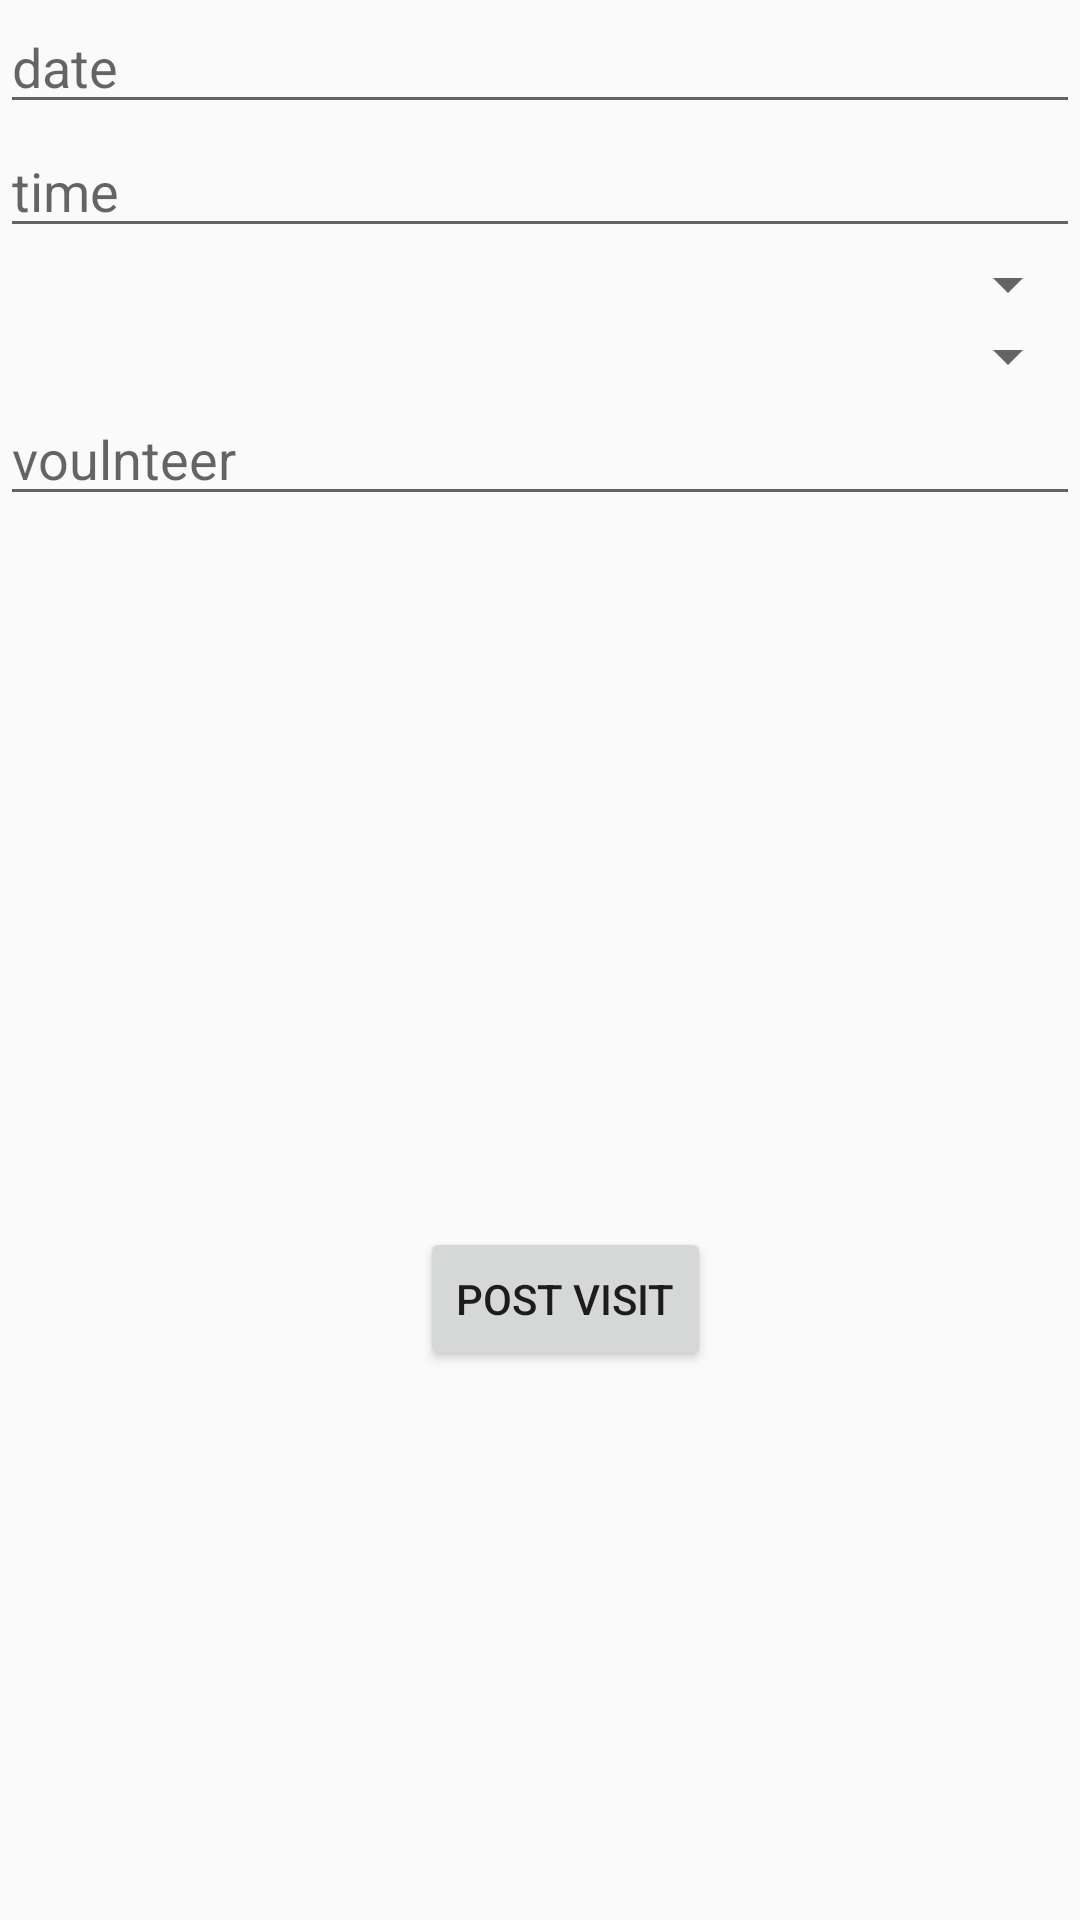

Produce the Android XML layout that renders to this screen, including the resource entries it uses.
<!-- AndroidManifest.xml: application theme AppTheme -->
<!-- res/layout/activity_new_visit.xml -->
<?xml version="1.0" encoding="utf-8"?>
<android.support.constraint.ConstraintLayout xmlns:android="http://schemas.android.com/apk/res/android"
    xmlns:app="http://schemas.android.com/apk/res-auto"
    xmlns:tools="http://schemas.android.com/tools"
    android:layout_width="match_parent"
    android:layout_height="match_parent"
    tools:context="com.volunteer.aly.volunteerAPP.NewVisit">

    <LinearLayout
        android:id="@+id/linearLayout2"
        android:layout_width="0dp"
        android:layout_height="wrap_content"
        android:orientation="vertical"
        app:layout_constraintLeft_toLeftOf="parent"
        app:layout_constraintRight_toRightOf="parent"
        tools:layout_editor_absoluteY="8dp">

        <EditText
            android:id="@+id/etdate"
            android:layout_width="match_parent"
            android:layout_height="wrap_content"
            android:ems="10"
            android:hint="date"
            android:inputType="date" />

        <EditText
            android:id="@+id/ettime"
            android:layout_width="match_parent"
            android:layout_height="wrap_content"
            android:ems="10"
            android:hint="time"
            android:inputType="time" />

        <Spinner
            android:id="@+id/spinner"
            android:layout_width="match_parent"
            android:layout_height="wrap_content"

            />

        <Spinner
            android:id="@+id/spinner2"
            android:layout_width="match_parent"
            android:layout_height="wrap_content"

          />


        <EditText
            android:id="@+id/etvolunteer"
            android:layout_width="match_parent"
            android:layout_height="wrap_content"
            android:ems="10"
            android:hint="voulnteer"
            android:inputType="textPersonName" />

    </LinearLayout>

    <Button
        android:id="@+id/button9"
        android:layout_width="wrap_content"
        android:layout_height="wrap_content"
        android:layout_marginBottom="156dp"
        android:layout_marginEnd="153dp"
        android:layout_marginStart="170dp"
        android:layout_marginTop="210dp"
        android:onClick="postVisit"
        android:text="post visit"
        app:layout_constraintBottom_toBottomOf="parent"
        app:layout_constraintEnd_toEndOf="parent"
        app:layout_constraintStart_toStartOf="parent"
        app:layout_constraintTop_toBottomOf="@+id/linearLayout2" />
</android.support.constraint.ConstraintLayout>
<!-- resources referenced by this layout -->
<resources>
  <style name="AppTheme" parent="Theme.AppCompat.Light">
          
          <item name="colorPrimary">@color/colorPrimary</item>
          <item name="colorPrimaryDark">@color/colorPrimaryDark</item>
          <item name="colorAccent">@color/colorAccent</item>
      </style>
  <color name="colorPrimary">#3F51B5</color>
  <color name="colorPrimaryDark">#303F9F</color>
  <color name="colorAccent">#FF4081</color>
</resources>
